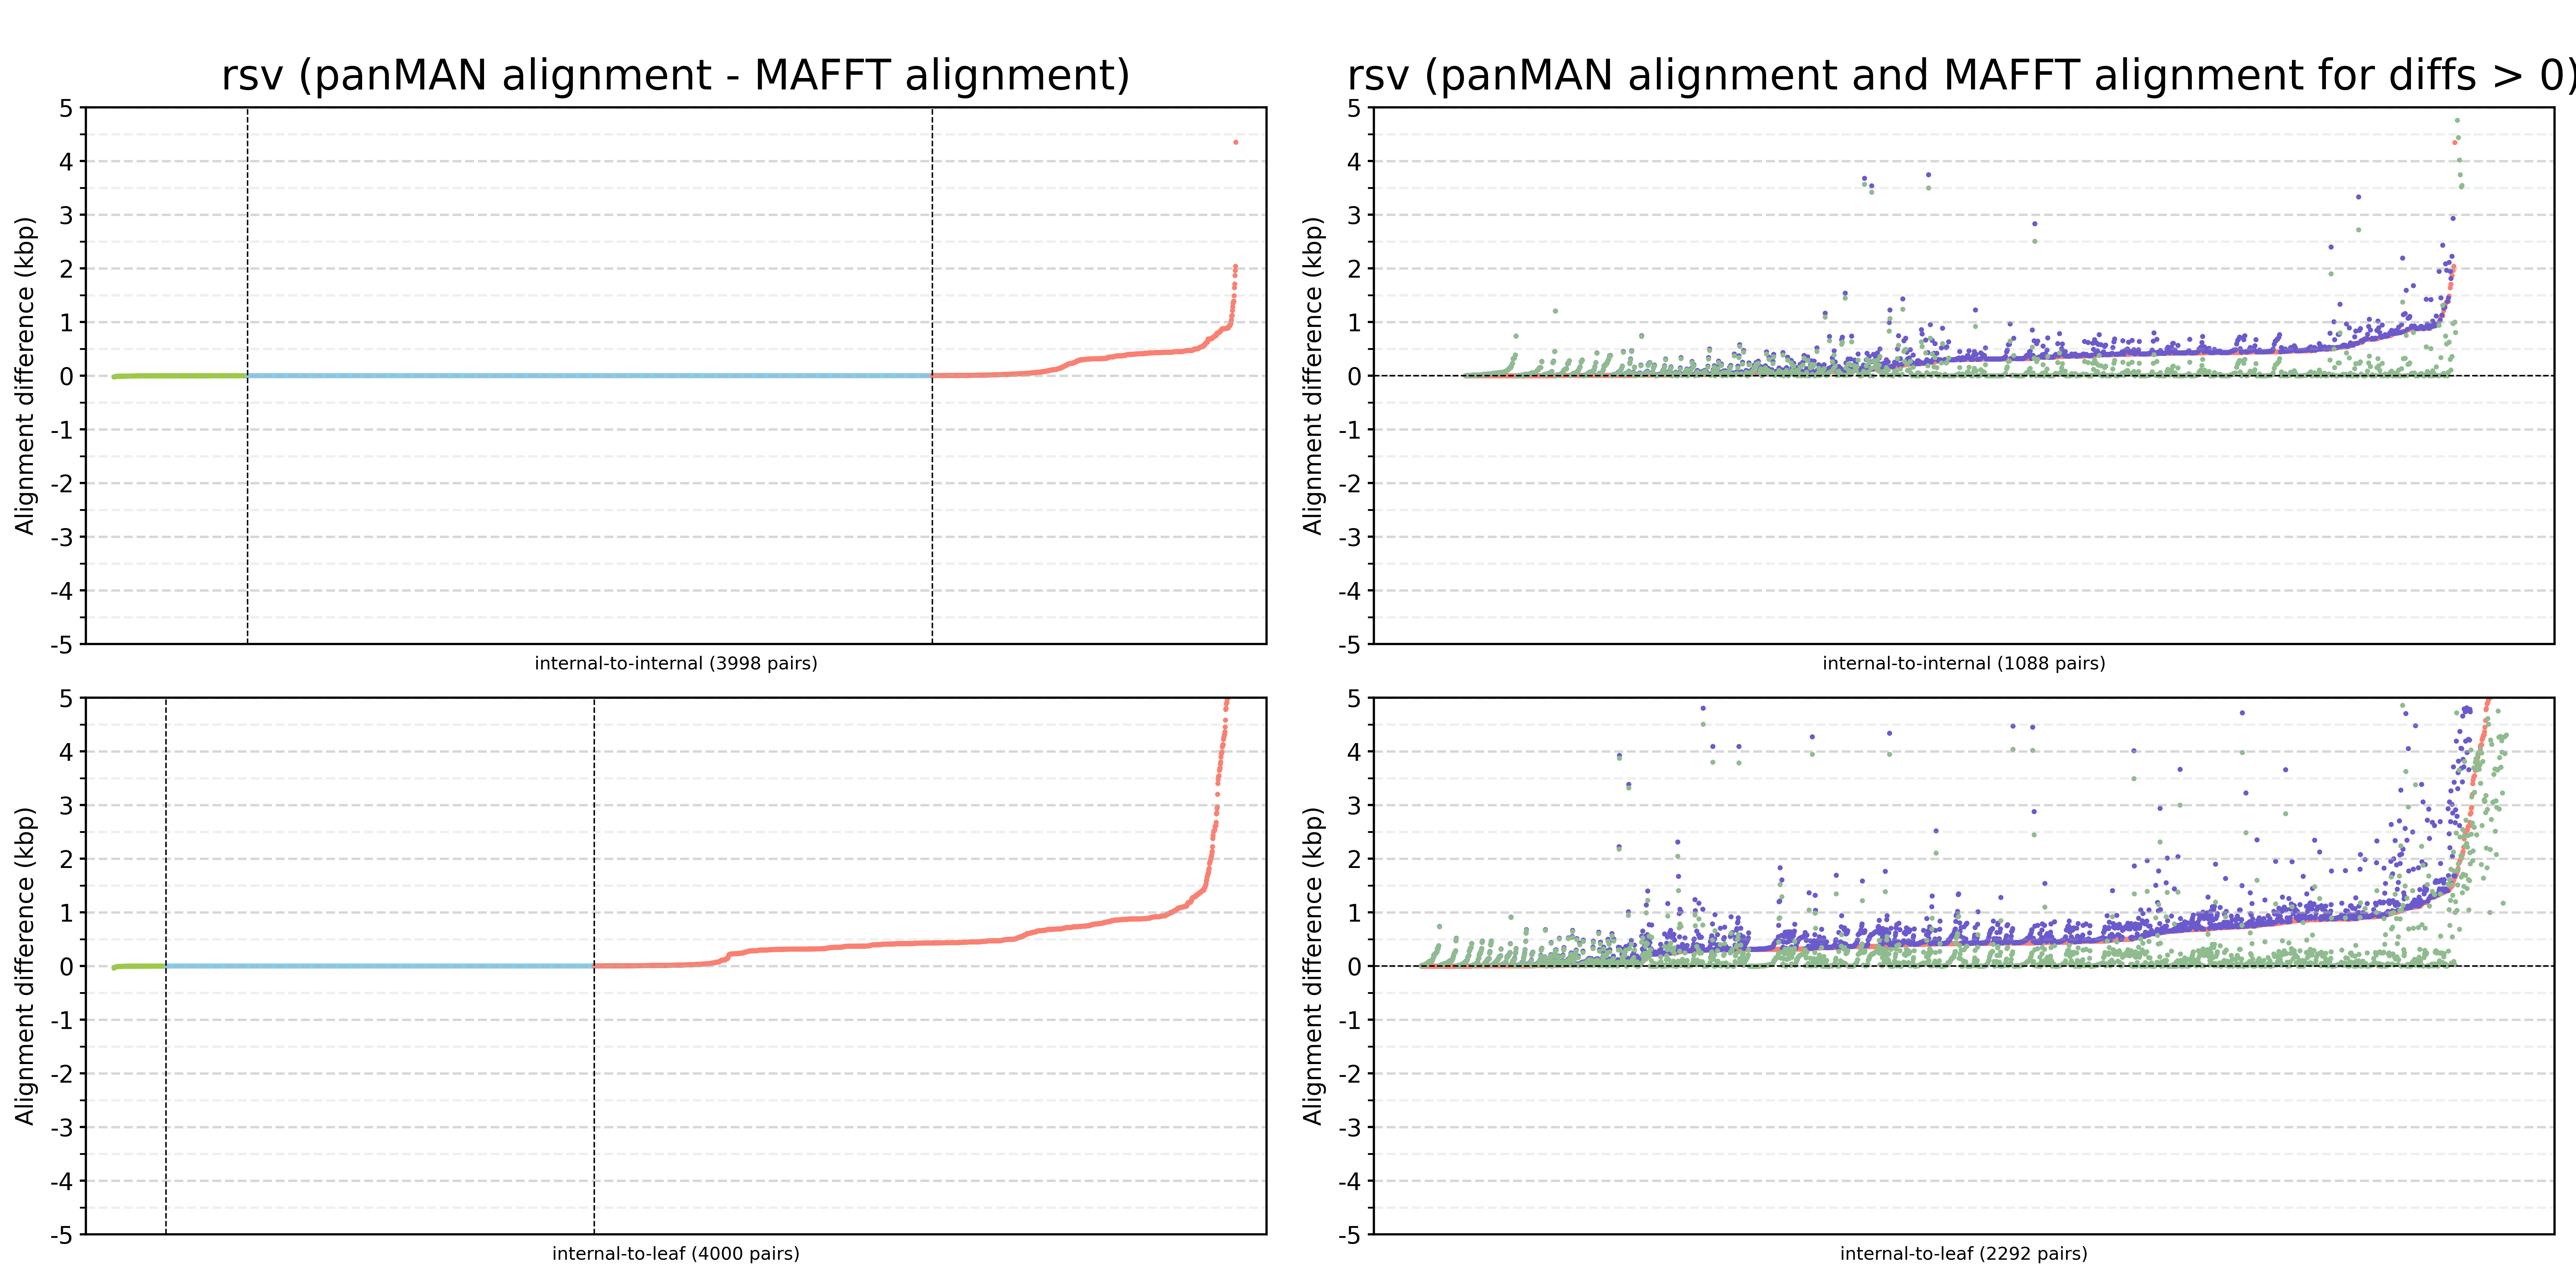

Source data for this figure (header and first rows):
Parent	Child	PanMAN_Diff	MAFFT_Diff
node_9	node_10	13	13
node_1	node_2	13792	13792
node_12	KU950617.1	11	11
node_7	node_8	66	66
node_11	KX894803.1	11	11
node_25	node_26	0	0
node_2	node_3	861	631
node_14	KJ672429.1	19	19
node_10	node_11	12	13
node_13	node_14	0	0
node_9	node_16	0	0
node_11	node_12	0	0
node_24	node_25	1	1
node_6	node_7	1336	802
node_12	KJ672454.1	539	41
node_14	MG813992.1	453	137
node_10	node_13	346	26
node_4	node_5	695	707
node_16	node_17	0	0
node_19	KU950696.1	389	19
node_21	KU950694.1	506	8
node_8	node_23	1	1
node_13	node_15	0	0
node_19	KU950612.1	505	7
node_15	KU950493.1	38	38
node_3	node_4	27713	4763
node_8	node_9	6	6
node_23	node_24	1	1
node_34	KU950550.1	23	24
node_31	node_35	390	69
node_44	KJ672441.1	25	25
node_20	node_22	47	47
node_18	KU950653.1	4	5
node_41	node_42	3	5
node_38	node_53	836	836
node_53	node_54	1	1
node_22	KJ672467.1	503	5
node_30	KU950483.1	22	22
node_28	node_30	2	2
node_24	node_28	326	7
node_5	node_6	467	385
node_18	KJ672468.1	48	48
node_26	KY982516.1	379	9
node_33	KU950570.1	14	11
node_27	KU950671.1	390	20
node_17	node_19	5	6
node_22	KU950626.1	491	171
node_32	node_34	502	5
node_34	KJ672449.1	48	48
node_7	node_38	10	10
node_41	MG813979.1	158	158
node_46	node_47	17	17
node_48	KM042388.1	19	19
node_49	KM042389.1	565	68
node_54	node_55	677	677
node_17	node_18	320	0
node_20	node_21	2	2
node_21	KU950475.1	12	13
node_23	node_31	33	34
node_25	node_27	18	18
... 7,938 more rows
